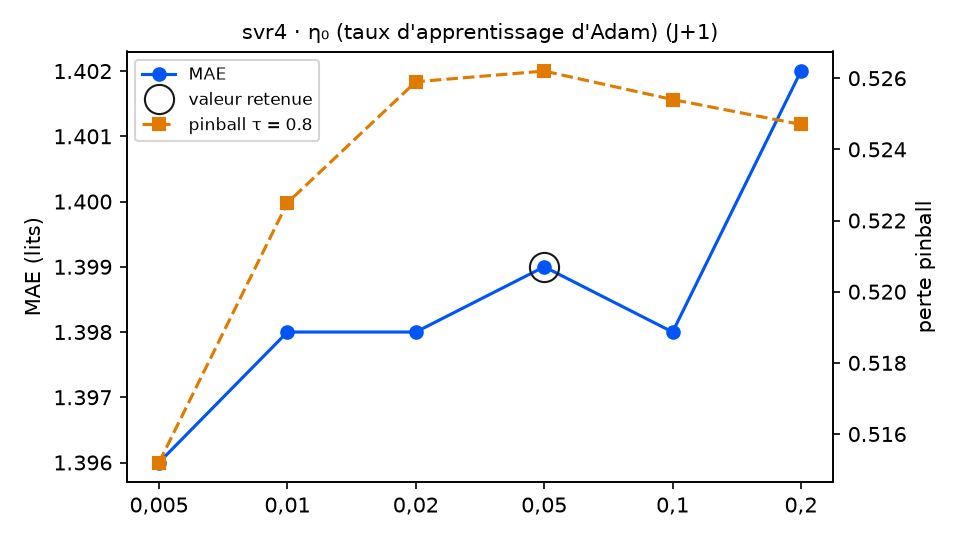

Source data for this figure (header and first rows):
variante; MAE; RMSE; biais; pinball τ=0.8; couverture 90 %; temps (s); DM p (pinball τ=0.8); p Holm; vs choix retenu
taux = 0,005; 1.396; 1.779; -0.366; 0.5152; 86.9; 8.0; 0.0237; 0.0948; équivalent
taux = 0,01; 1.398; 1.781; -0.374; 0.5225; 85.2; 8.1; 0.0832; 0.2496; équivalent
taux = 0,02; 1.398; 1.782; -0.376; 0.5259; 85.2; 7.3; 0.4204; 0.4204; équivalent
taux = 0,05 (retenu); 1.399; 1.782; -0.38; 0.5262; 85.2; 6.8; ; ; — choix retenu
taux = 0,1; 1.398; 1.782; -0.386; 0.5254; 85.2; 7.4; 0.0988; 0.2496; équivalent
taux = 0,2; 1.402; 1.786; -0.391; 0.5247; 84.7; 8.5; 0.0185; 0.0925; équivalent
